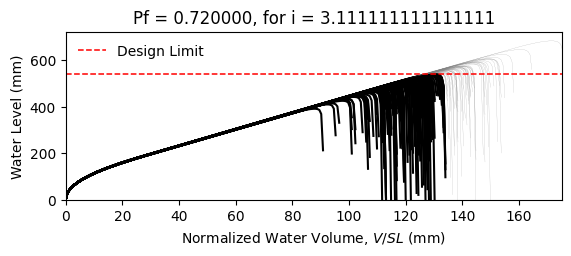

The data file committed next to this chart (first rows):
W14X22, L = 360.0 in, slope = 0.020833333333333332 in/in, dead load = 6.944444444444444e-05 kip/in…
zwlim AISC Appendix 2, zwlim DAMP, zwlim Proposed for ASCE 7, zwlim Neglect Ponding, dhnom Denver, dhnom New York, dhnom New Orleans, dh Denver, dh New York, dh New Orleans, dmax
15.16, 15.45, 13.32, 15.16, 10.65, 10.65, 10.65, 16.52, 16.52, 16.52, 22.04, Safe, 
15.16, 15.45, 13.32, 15.16, 10.65, 10.65, 10.65, 16.52, 16.52, 16.52, 19.26, Fail, 
15.16, 15.45, 13.32, 15.16, 10.65, 10.65, 10.65, 16.52, 16.52, 16.52, 18.53, Fail, 
15.16, 15.45, 13.32, 15.16, 10.65, 10.65, 10.65, 16.52, 16.52, 16.52, 21.76, Safe, 
15.16, 15.45, 13.32, 15.16, 10.65, 10.65, 10.65, 16.52, 16.52, 16.52, 18.27, Fail, 
15.16, 15.45, 13.32, 15.16, 10.65, 10.65, 10.65, 16.52, 16.52, 16.52, 26.92, Safe, 
15.16, 15.45, 13.32, 15.16, 10.65, 10.65, 10.65, 16.52, 16.52, 16.52, 20.34, Fail, 
15.16, 15.45, 13.32, 15.16, 10.65, 10.65, 10.65, 16.52, 16.52, 16.52, 18.44, Fail, 
15.16, 15.45, 13.32, 15.16, 10.65, 10.65, 10.65, 16.52, 16.52, 16.52, 21.26, Fail, 
15.16, 15.45, 13.32, 15.16, 10.65, 10.65, 10.65, 16.52, 16.52, 16.52, 19.98, Fail, 
15.16, 15.45, 13.32, 15.16, 10.65, 10.65, 10.65, 16.52, 16.52, 16.52, 17.62, Fail, 
15.16, 15.45, 13.32, 15.16, 10.65, 10.65, 10.65, 16.52, 16.52, 16.52, 17.02, Fail, 
15.16, 15.45, 13.32, 15.16, 10.65, 10.65, 10.65, 16.52, 16.52, 16.52, 21.46, Safe, 
15.16, 15.45, 13.32, 15.16, 10.65, 10.65, 10.65, 16.52, 16.52, 16.52, 18.86, Fail, 
15.16, 15.45, 13.32, 15.16, 10.65, 10.65, 10.65, 16.52, 16.52, 16.52, 21.85, Safe, 
15.16, 15.45, 13.32, 15.16, 10.65, 10.65, 10.65, 16.52, 16.52, 16.52, 19.85, Fail, 
15.16, 15.45, 13.32, 15.16, 10.65, 10.65, 10.65, 16.52, 16.52, 16.52, 20.51, Fail, 
15.16, 15.45, 13.32, 15.16, 10.65, 10.65, 10.65, 16.52, 16.52, 16.52, 22.45, Safe, 
15.16, 15.45, 13.32, 15.16, 10.65, 10.65, 10.65, 16.52, 16.52, 16.52, 18.38, Fail, 
15.16, 15.45, 13.32, 15.16, 10.65, 10.65, 10.65, 16.52, 16.52, 16.52, 19.33, Fail, 
15.16, 15.45, 13.32, 15.16, 10.65, 10.65, 10.65, 16.52, 16.52, 16.52, 18.3, Fail, 
15.16, 15.45, 13.32, 15.16, 10.65, 10.65, 10.65, 16.52, 16.52, 16.52, 21.69, Safe, 
15.16, 15.45, 13.32, 15.16, 10.65, 10.65, 10.65, 16.52, 16.52, 16.52, 22.57, Safe, 
15.16, 15.45, 13.32, 15.16, 10.65, 10.65, 10.65, 16.52, 16.52, 16.52, 20.09, Fail, 
15.16, 15.45, 13.32, 15.16, 10.65, 10.65, 10.65, 16.52, 16.52, 16.52, 19.21, Fail, 
15.16, 15.45, 13.32, 15.16, 10.65, 10.65, 10.65, 16.52, 16.52, 16.52, 16.94, Fail, 
15.16, 15.45, 13.32, 15.16, 10.65, 10.65, 10.65, 16.52, 16.52, 16.52, 21.16, Fail, 
15.16, 15.45, 13.32, 15.16, 10.65, 10.65, 10.65, 16.52, 16.52, 16.52, 20.85, Fail, 
15.16, 15.45, 13.32, 15.16, 10.65, 10.65, 10.65, 16.52, 16.52, 16.52, 18.47, Fail, 
15.16, 15.45, 13.32, 15.16, 10.65, 10.65, 10.65, 16.52, 16.52, 16.52, 23.29, Safe, 
15.16, 15.45, 13.32, 15.16, 10.65, 10.65, 10.65, 16.52, 16.52, 16.52, 20.46, Fail, 
15.16, 15.45, 13.32, 15.16, 10.65, 10.65, 10.65, 16.52, 16.52, 16.52, 21.19, Fail, 
15.16, 15.45, 13.32, 15.16, 10.65, 10.65, 10.65, 16.52, 16.52, 16.52, 19.02, Fail, 
15.16, 15.45, 13.32, 15.16, 10.65, 10.65, 10.65, 16.52, 16.52, 16.52, 22.61, Safe, 
15.16, 15.45, 13.32, 15.16, 10.65, 10.65, 10.65, 16.52, 16.52, 16.52, 21.51, Safe, 
15.16, 15.45, 13.32, 15.16, 10.65, 10.65, 10.65, 16.52, 16.52, 16.52, 18.4, Fail, 
15.16, 15.45, 13.32, 15.16, 10.65, 10.65, 10.65, 16.52, 16.52, 16.52, 20.82, Fail, 
15.16, 15.45, 13.32, 15.16, 10.65, 10.65, 10.65, 16.52, 16.52, 16.52, 21.16, Fail, 
15.16, 15.45, 13.32, 15.16, 10.65, 10.65, 10.65, 16.52, 16.52, 16.52, 22.05, Safe, 
15.16, 15.45, 13.32, 15.16, 10.65, 10.65, 10.65, 16.52, 16.52, 16.52, 17.82, Fail, 
15.16, 15.45, 13.32, 15.16, 10.65, 10.65, 10.65, 16.52, 16.52, 16.52, 22.52, Safe, 
15.16, 15.45, 13.32, 15.16, 10.65, 10.65, 10.65, 16.52, 16.52, 16.52, 19.04, Fail, 
15.16, 15.45, 13.32, 15.16, 10.65, 10.65, 10.65, 16.52, 16.52, 16.52, 19.99, Fail, 
15.16, 15.45, 13.32, 15.16, 10.65, 10.65, 10.65, 16.52, 16.52, 16.52, 19.51, Fail, 
15.16, 15.45, 13.32, 15.16, 10.65, 10.65, 10.65, 16.52, 16.52, 16.52, 22.26, Safe, 
15.16, 15.45, 13.32, 15.16, 10.65, 10.65, 10.65, 16.52, 16.52, 16.52, 17.41, Fail, 
15.16, 15.45, 13.32, 15.16, 10.65, 10.65, 10.65, 16.52, 16.52, 16.52, 20.33, Fail, 
15.16, 15.45, 13.32, 15.16, 10.65, 10.65, 10.65, 16.52, 16.52, 16.52, 19.02, Fail, 
15.16, 15.45, 13.32, 15.16, 10.65, 10.65, 10.65, 16.52, 16.52, 16.52, 20.38, Fail, 
15.16, 15.45, 13.32, 15.16, 10.65, 10.65, 10.65, 16.52, 16.52, 16.52, 18.58, Fail, 
15.16, 15.45, 13.32, 15.16, 10.65, 10.65, 10.65, 16.52, 16.52, 16.52, 21.72, Safe, 
15.16, 15.45, 13.32, 15.16, 10.65, 10.65, 10.65, 16.52, 16.52, 16.52, 16.33, Fail, 
15.16, 15.45, 13.32, 15.16, 10.65, 10.65, 10.65, 16.52, 16.52, 16.52, 20.44, Fail, 
15.16, 15.45, 13.32, 15.16, 10.65, 10.65, 10.65, 16.52, 16.52, 16.52, 19.01, Fail, 
15.16, 15.45, 13.32, 15.16, 10.65, 10.65, 10.65, 16.52, 16.52, 16.52, 23.17, Safe, 
15.16, 15.45, 13.32, 15.16, 10.65, 10.65, 10.65, 16.52, 16.52, 16.52, 18.91, Fail, 
15.16, 15.45, 13.32, 15.16, 10.65, 10.65, 10.65, 16.52, 16.52, 16.52, 19.99, Fail, 
15.16, 15.45, 13.32, 15.16, 10.65, 10.65, 10.65, 16.52, 16.52, 16.52, 18.87, Fail, 
15.16, 15.45, 13.32, 15.16, 10.65, 10.65, 10.65, 16.52, 16.52, 16.52, 17.09, Fail, 
... 142 more rows
